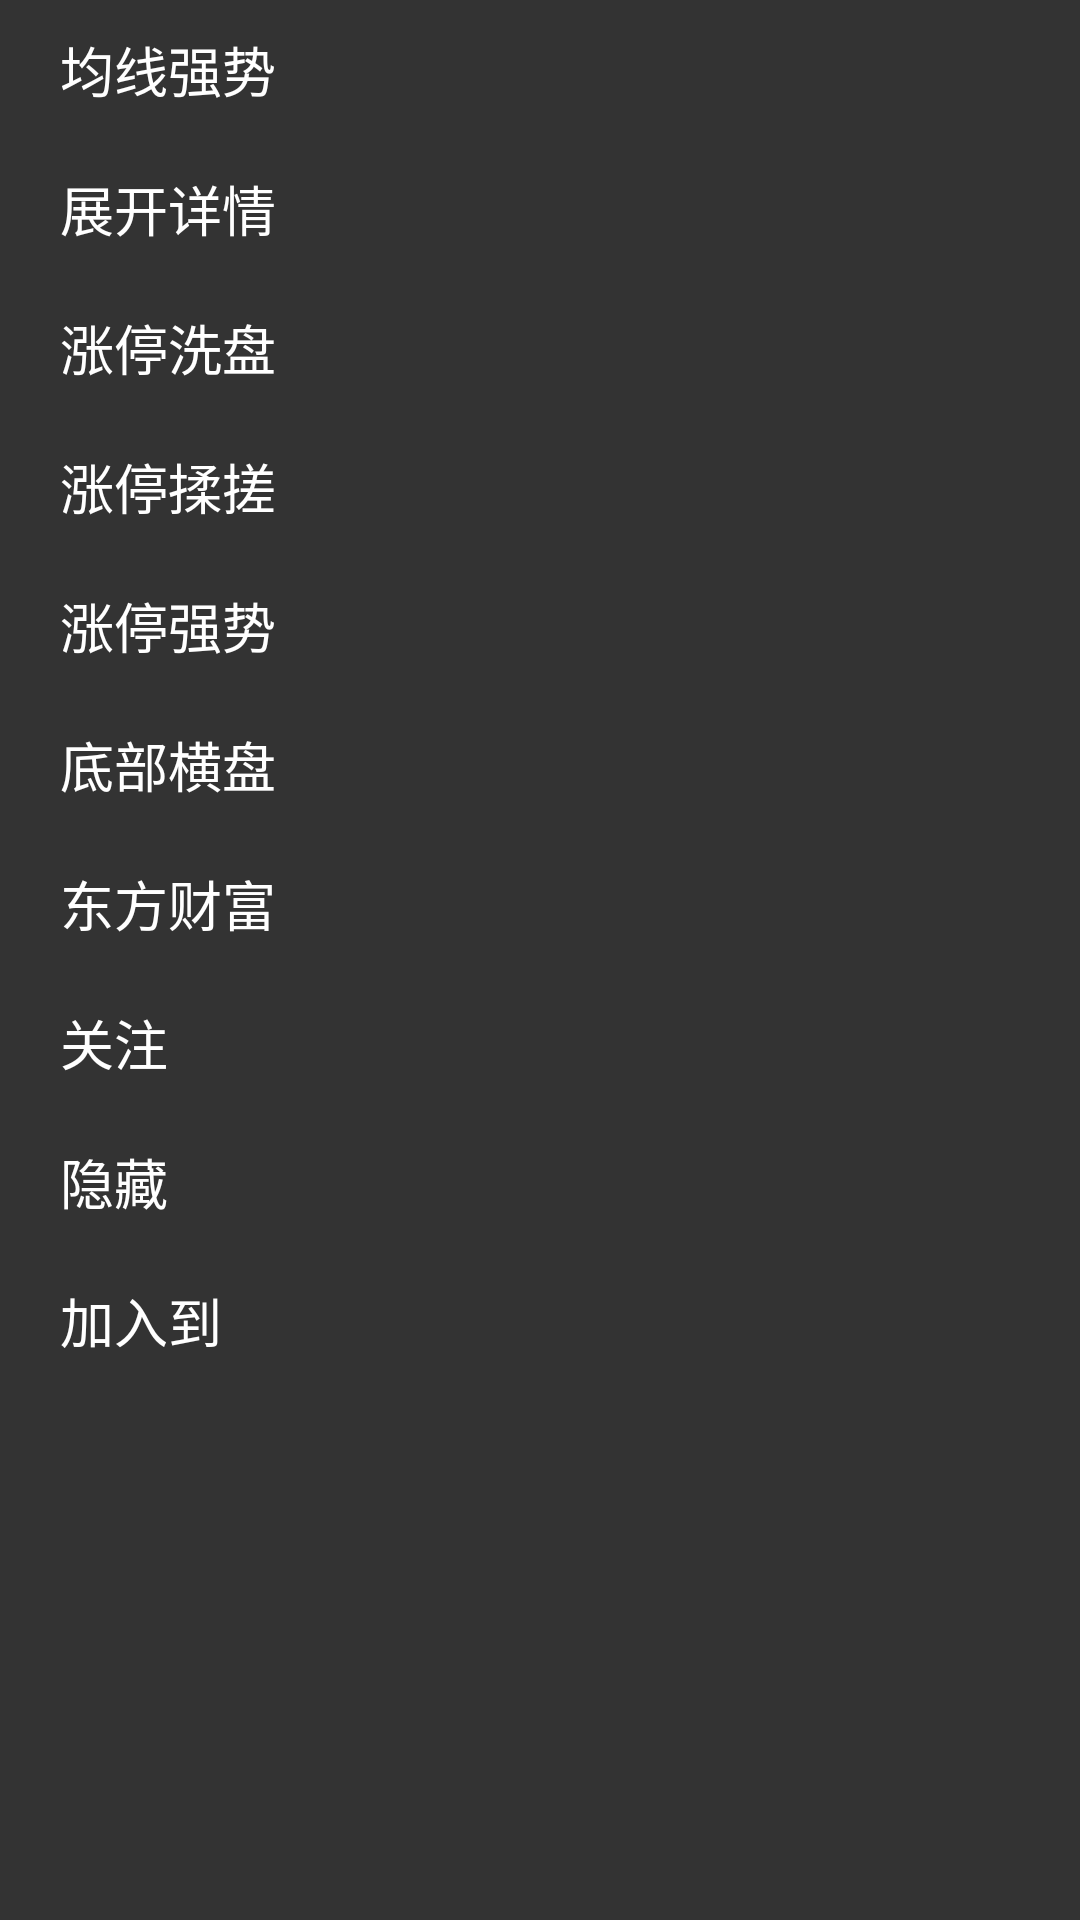

The Android layout XML behind this screen, and the referenced resources:
<!-- AndroidManifest.xml: application theme Theme.StockMan -->
<!-- res/layout/layout_popup_window.xml -->
<?xml version="1.0" encoding="utf-8"?>
<LinearLayout xmlns:android="http://schemas.android.com/apk/res/android"
    android:layout_width="match_parent"
    android:layout_height="wrap_content"
    android:background="#333"
    android:orientation="vertical">

    <TextView
        android:id="@+id/jxqsBtn"
        android:layout_width="wrap_content"
        android:layout_height="wrap_content"
        android:paddingHorizontal="20dp"
        android:paddingVertical="10dp"
        android:text="均线强势"
        android:textColor="#fff"
        android:textSize="18sp" />

    <TextView
        android:id="@+id/expandBtn"
        android:layout_width="wrap_content"
        android:layout_height="wrap_content"
        android:paddingHorizontal="20dp"
        android:paddingVertical="10dp"
        android:text="展开详情"
        android:textColor="#fff"
        android:textSize="18sp" />

    <TextView
        android:id="@+id/ztxpBtn"
        android:layout_width="wrap_content"
        android:layout_height="wrap_content"
        android:paddingHorizontal="20dp"
        android:paddingVertical="10dp"
        android:text="涨停洗盘"
        android:textColor="#fff"
        android:textSize="18sp" />

    <TextView
        android:id="@+id/ztrcBtn"
        android:layout_width="wrap_content"
        android:layout_height="wrap_content"
        android:paddingHorizontal="20dp"
        android:paddingVertical="10dp"
        android:text="涨停揉搓"
        android:textColor="#fff"
        android:textSize="18sp" />


    <TextView
        android:id="@+id/ztqsBtn"
        android:layout_width="wrap_content"
        android:layout_height="wrap_content"
        android:paddingHorizontal="20dp"
        android:paddingVertical="10dp"
        android:text="涨停强势"
        android:textColor="#fff"
        android:textSize="18sp" />

    <TextView
        android:id="@+id/dbhpBtn"
        android:layout_width="wrap_content"
        android:layout_height="wrap_content"
        android:paddingHorizontal="20dp"
        android:paddingVertical="10dp"
        android:text="底部横盘"
        android:textColor="#fff"
        android:textSize="18sp" />


    <TextView
        android:id="@+id/dfcfBtn"
        android:layout_width="wrap_content"
        android:layout_height="wrap_content"
        android:paddingHorizontal="20dp"
        android:paddingVertical="10dp"
        android:text="东方财富"
        android:textColor="#fff"
        android:textSize="18sp" />


    <TextView
        android:id="@+id/followBtn"
        android:layout_width="wrap_content"
        android:layout_height="wrap_content"
        android:paddingHorizontal="20dp"
        android:paddingVertical="10dp"
        android:text="关注"
        android:textColor="#fff"
        android:textSize="18sp" />

    <TextView
        android:id="@+id/hideBtn"
        android:layout_width="wrap_content"
        android:layout_height="wrap_content"
        android:paddingHorizontal="20dp"
        android:paddingVertical="10dp"
        android:text="隐藏"
        android:textColor="#fff"
        android:textSize="18sp" />

    <TextView
        android:id="@+id/addToBtn"
        android:layout_width="wrap_content"
        android:layout_height="wrap_content"
        android:paddingHorizontal="20dp"
        android:paddingVertical="10dp"
        android:text="加入到"
        android:textColor="#fff"
        android:textSize="18sp" />



</LinearLayout>
<!-- resources referenced by this layout -->
<resources>
  <style name="Theme.StockMan" parent="Theme.MaterialComponents.DayNight.NoActionBar">
          
          <item name="colorPrimary">#ffbd2c2c</item>
          <item name="colorPrimaryVariant">#eebd2c2c</item>
          <item name="colorOnPrimary">#ffbd2c2c</item>
          
          <item name="colorSecondary">@color/teal_200</item>
          <item name="colorSecondaryVariant">@color/teal_700</item>
          <item name="colorOnSecondary">@color/black</item>
          
          <item name="android:statusBarColor">#bd2c2c</item>
          
      </style>
  <color name="teal_200">#FF03DAC5</color>
  <color name="teal_700">#FF018786</color>
  <color name="black">#FF000000</color>
</resources>
